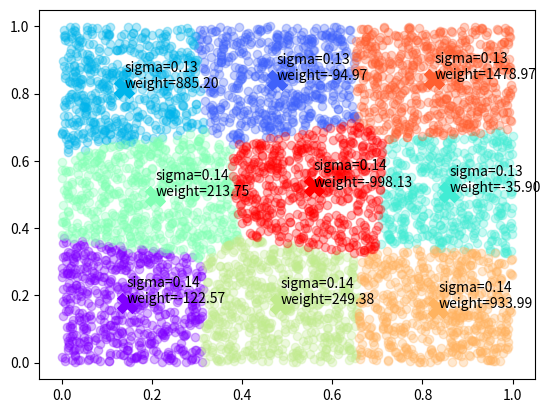

Generate this figure with matplotlib:
import numpy as np
from functools import lru_cache
from matplotlib import pyplot as plt
from collections import namedtuple

clusterWithGaussian = namedtuple('clusterWithGaussian','mu sigma cluster')

class singlePoint(object):
    def __init__( self, coordinates=0 ):
        self.coordinates = np.array( coordinates )

    @property
    def dimensions(self):
        return self.coordinates.shape

    @property
    def norm(self):
        return np.sqrt( np.sum( np.power( self.coordinates, 2 ) ) )

    def __sub__(self, otherPoint):
        return singlePoint( self.coordinates-otherPoint.coordinates )

    def __rsub__(self, otherPoint):
        return self.__sub__(otherPoint)

    def __add__(self, otherPoint):
        return singlePoint( self.coordinates + otherPoint.coordinates )

    def __radd__(self, otherPoint):
        return self.__add__(otherPoint)

    def __pow__(self, power, modulo=None):
        return singlePoint( np.power( self.coordinates, power) )

    def __truediv__(self, number):
        return singlePoint( self.coordinates/number )

    def distance(self, otherPoint=None):
        otherPoint = otherPoint or singlePoint( np.zeros( self.dimensions ) )
        return ( self - otherPoint ).norm

class guassianNode(object):
    def __init__(self, mu, sigma):
        self.mu = mu
        self.sigma = sigma

    def evaluate(self,point):
        return np.exp(-point.distance(self.mu)**2/(2*self.sigma))

class KMeans (object):
    def __init__(self,X, nClusters=9, tolerance=1e-2, maxIterations=10):
        self.points = X
        self.nClusters = nClusters
        self.tolerance = tolerance
        self.maxIterations = maxIterations
        self._clusterize()

    def _clusterize(self):
        clusters = self._getCenters()
        sigmas = self._getSigmas(clusters)
        self.clustersWithGaussians = [ clusterWithGaussian(mu,sigmas[mu],clusters[mu]) for mu in list(clusters.keys()) ]

    def _getCenters(self):
        newMus = np.random.choice(self.points,self.nClusters)
        error = np.inf
        repetitions=0
        while( error > self.tolerance or repetitions<10):
            mus = newMus
            clusters = { mu:[] for mu in mus }
            for x in self.points:
                distances = [mu.distance(x) for mu in mus]
                argmin = distances.index( min( distances ) )
                clusters[ mus[ argmin ] ].append( x )
            newMus = [ sum( cluster,singlePoint() )/len(cluster) for cluster in  clusters.values() ]
            error = max( [ mu.distance(newMu) for mu,newMu in zip(mus,newMus) ] )
            repetitions+=1
        return clusters

    @classmethod
    def _getSigmas(cls, clusters):
        mus = list( clusters.keys() )
        return { mu:np.sqrt( sum( [ point.distance(mu)**2 for point in clusters[mu] ] )/len(clusters[mu] ) ) for mu in mus}

    @property
    def clusters(self):
        return {aClusterWithGaussian.mu: aClusterWithGaussian.cluster for aClusterWithGaussian in self.clustersWithGaussians}

    @property
    @lru_cache(maxsize=None)
    def RBFMatrix(self):
        gaussianFunctions = [ guassianNode(cluster.mu, cluster.sigma) for cluster in self.clustersWithGaussians ]
        rbfMatrix = np.empty((len(self.points),self.nClusters))
        for j,gaussianFunction in enumerate(gaussianFunctions):
            for n,point in enumerate(self.points):
                rbfMatrix[n,j]=gaussianFunction.evaluate(point)
        return rbfMatrix

    def weightsFromTraining(self,givenResults):
        if isinstance(givenResults, list):
            results=np.array(givenResults)
        pseudoInverseRBFMatrix=np.linalg.inv(self.RBFMatrix.transpose()@self.RBFMatrix)@self.RBFMatrix.transpose()
        weights=pseudoInverseRBFMatrix@givenResults
        return weights

    def plotClusters(self,weights=None):
        mus = list ( self.clusters.keys() )
        if mus[0].dimensions[0]>2:
            print("I cannot plot this!")
            return
        color = iter(plt.get_cmap('rainbow')(np.linspace(0, 1, len(mus))))
        for i,mu in enumerate(mus):
            points = np.array( [ x.coordinates for x in self.clusters[mu] ] )
            c=next(color)
            plt.scatter(points[:, 0], points[:, 1], color=c, alpha=0.3)
            plt.scatter( mu.coordinates[0],mu.coordinates[1] , color=c, s=200, marker='X')
            if weights is not None:
                legend = 'sigma=%.2f\nweight=%.2f' % (self.clustersWithGaussians[i].sigma,
                                                  weights[i])
                plt.annotate(legend, (mu.coordinates[0], mu.coordinates[1]))
        plt.show()


#Random testing samples
trainingPoints=[]
for i in range(5000):
    coord = np.random.random_sample(2)
    trainingPoints.append( singlePoint( coord ) )
randomResults=np.round( 1000*np.array([point.distance() for point in trainingPoints]) )

kmeans = KMeans(trainingPoints)
weights=kmeans.weightsFromTraining(randomResults)
kmeans.plotClusters(weights)
